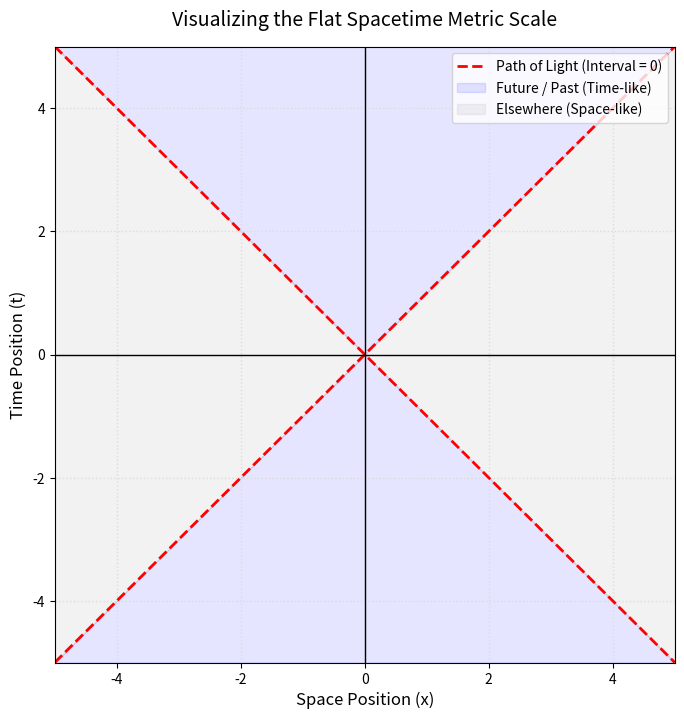

Reproduce this figure in Python.
import numpy as np
import matplotlib.pyplot as plt

# 1. Set up the spacetime grid
t = np.linspace(-5, 5, 400)
x = np.linspace(-5, 5, 400)
T, X = np.meshgrid(t, x)

# 2. Define our flat metric components (Time is negative, Space is positive)
# ds^2 = -t^2 + x^2
spacetime_interval = -(T**2) + X**2

# 3. Create the plot
plt.figure(figsize=(8, 8))

# Plot the Light Cone bounds where the interval equals exactly 0 (ds^2 = 0)
plt.plot(x, x, color='red', linestyle='--', linewidth=2, label='Path of Light (Interval = 0)')
plt.plot(x, -x, color='red', linestyle='--', linewidth=2)

# Shading regions dictated by the metric scale
plt.fill_between(x, np.abs(x), 5, color='blue', alpha=0.1, label='Future / Past (Time-like)')
plt.fill_between(x, -np.abs(x), -5, color='blue', alpha=0.1)
plt.fill_between(x, -np.abs(x), np.abs(x), color='gray', alpha=0.1, label='Elsewhere (Space-like)')

# Grid lines and formatting
plt.axhline(0, color='black', linewidth=1)
plt.axvline(0, color='black', linewidth=1)
plt.grid(color='gainsboro', linestyle=':', linewidth=1)

plt.title('Visualizing the Flat Spacetime Metric Scale', fontsize=14, pad=15)
plt.xlabel('Space Position (x)', fontsize=12)
plt.ylabel('Time Position (t)', fontsize=12)
plt.xlim(-5, 5)
plt.ylim(-5, 5)
plt.legend(loc='upper right')

plt.show()
